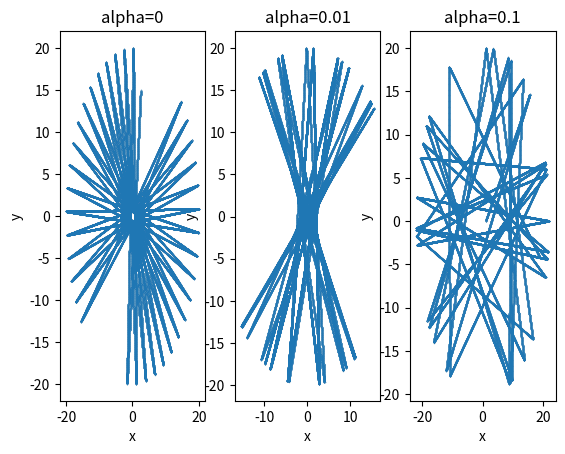

Python code for this plot:
from numpy import *
import matplotlib.pyplot as plt

def vxx(alpha):
    vtho=sqrt(2)
    vthe=[pi/4]
    vx=[vtho*cos(vthe[-1])]
    vy=[vtho*sin(vthe[-1])]
    x=[1]
    y=[0]
    the=[0]
    t=[0]
    dt=0.01
    while t[-1]<1000:
        if -alpha*20<=x[-1]<=alpha*20:
            if y[-1]>20 or y[-1]<-20:
                vy.append(-vy[-1])
                vx.append(vx[-1])
                vthe.append(arctan(float(vy[-1]/vx[-1])))
            else:
                vx.append(vx[-1])
                vy.append(vy[-1])
                vthe.append(vthe[-1])

        if x[-1]>alpha*20:
            if y[-1]**2+(x[-1]-alpha*20)**2>=400:
                thee=arctan(float(y[-1]/(x[-1]-alpha*20)))
                vthe.append(pi-vthe[-1]+2*thee)
                vx.append(vtho*cos(vthe[-1]))
                vy.append(vtho*sin(vthe[-1]))
            else:
                vx.append(vx[-1])
                vy.append(vy[-1])
                vthe.append(vthe[-1])

        if x[-1]<-alpha*20:
            if y[-1]**2+(x[-1]+alpha*20)**2>=400:
                thee=arctan(float(y[-1]/(x[-1]+alpha*20)))
                vthe.append(pi-vthe[-1]+2*thee)
                vx.append(vtho*cos(vthe[-1]))
                vy.append(vtho*sin(vthe[-1]))
            else:
                vx.append(vx[-1])
                vy.append(vy[-1])
                vthe.append(vthe[-1])

        x.append(x[-1]+vx[-1]*dt)
        y.append(y[-1]+vy[-1]*dt)
        the.append(arctan(y[-1]/x[-1]))
        t.append(t[-1]+dt)

    return x,y

plt.figure()
plt.subplot(1,3,1)
x=vxx(0)[0]
y=vxx(0)[1]
plt.scatter(x,y,s=0.01)
plt.xlabel('x')
plt.ylabel('y')
plt.title('alpha=0')

plt.subplot(1,3,2)
x=vxx(0.01)[0]
y=vxx(0.01)[1]
plt.scatter(x,y,s=0.01)
plt.xlabel('x')
plt.ylabel('y')
plt.title('alpha=0.01')

plt.subplot(1,3,3)
x=vxx(0.1)[0]
y=vxx(0.1)[1]
plt.scatter(x,y,s=0.01)
plt.xlabel('x')
plt.ylabel('y')
plt.title('alpha=0.1')

plt.show()


            
